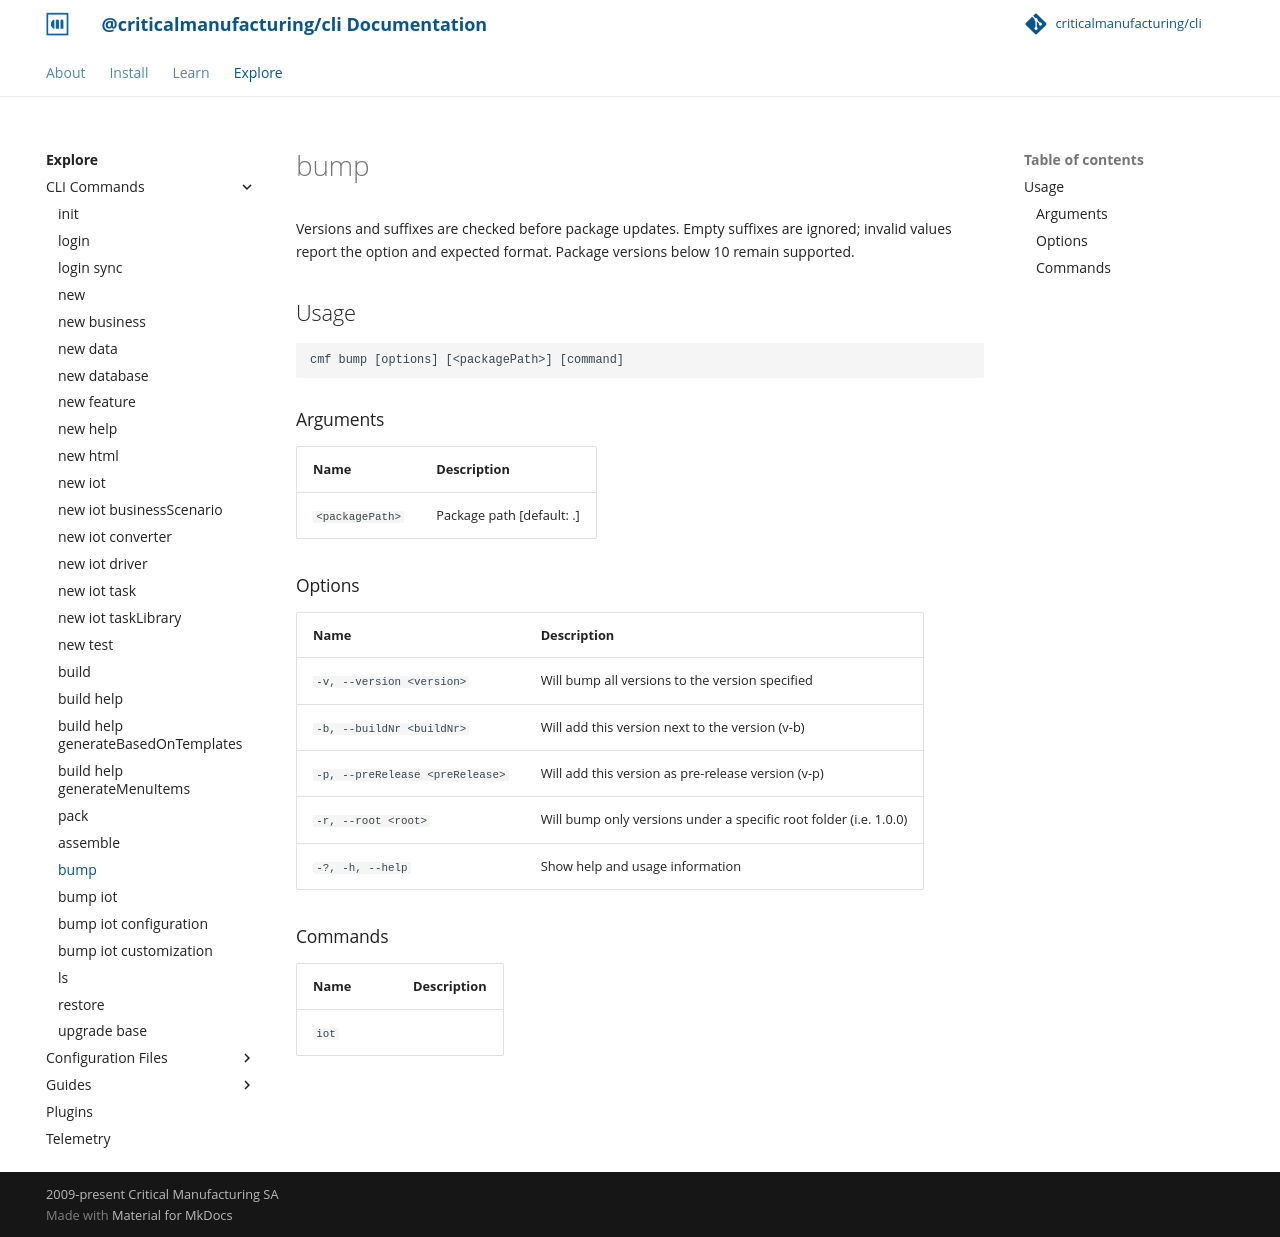

repository: criticalmanufacturing/cli · page: 03-explore/commands/bump/index.html · generator: mkdocs

# bump

<!-- BEGIN USAGE -->

Usage
-----

```
cmf bump [options] [<packagePath>] [command]
```

### Arguments

Name | Description
---- | -----------
`<packagePath>` | Package path [default: .]

### Options

Name | Description
---- | -----------
`-v, --version <version>` | Will bump all versions to the version specified
`-b, --buildNr <buildNr>` | Will add this version next to the version (v-b)
`-r, --root <root>` | Will bump only versions under a specific root folder (i.e. 1.0.0)
`-?, -h, --help` | Show help and usage information

### Commands

Name | Description
---- | -----------
`iot`


<!-- END USAGE -->
